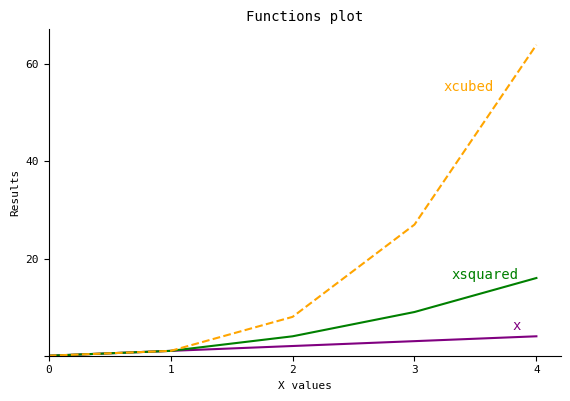

Python code for this plot:
# Weekly Task 08 - Displays a plot of the functions:
# f(x)=x, g(x)=x**2 and h(x)=x**3 in the range [0,4] on one set of axes
# Author: Tanja Juric

import numpy as np
import matplotlib.pyplot as plt
import matplotlib.gridspec as gridspec

# Changed the font for all the elements
# rcParams - stands for runtime configuration to apply to all plot elements
plt.rcParams['font.family'] = 'monospace' 

fig, ax = plt.subplots() #Had to put this to adjust the subplots 

x = np.array(range(0,5)) 
g = x * x
h = x ** 3

# First I did the legend but realized that the labels for each line looked nicer
plt.plot(x, x, color = 'purple')
plt.plot(x, g, color = 'green')
plt.plot(x, h, color = 'orange', linestyle = 'dashed', linewidth = 1.5)

#plt.plot(x, x, label = "x", color = "purple")
#plt.plot(x, g, label = "xsquared", color = "green")
#plt.plot(x, h, label ="xcubed", color = "orange", linestyle = "dashed", linewidth = 1.5)

plt.xlabel('X values', fontsize=8)
plt.ylabel('Results', fontsize=8)
plt.title('Functions plot', fontsize=10)
#plt.legend()

# Wanted to remove the right and top spine
ax.spines['right'].set_visible(False)    
ax.spines['top'].set_visible(False)
ax.text(x=3.24, y=54.6, s='xcubed', color='orange')
ax.text(x=3.3, y=15.8, s='xsquared', color='green')
ax.text(x=3.8, y=5.2, s='x', color='purple')

plt.subplots_adjust(left=0.1, bottom=0.2, right=None, top=None, wspace=None, hspace=None)

# Tried to change the ticks but then the x and y values were not displaying on coordinate formatter
# So, I added ax.format_coord()
ax.set_xticks([0, 1, 2, 3, 4])
ax.set_xticklabels(['0', '1', '2', '3', '4'], fontsize=8)
ax.set_yticks([0, 20, 40, 60])
ax.set_yticklabels(['', '20', '40', '60']) #Nicer to have only one 0 displayed and less stuff in general
ax.format_coord = lambda x, y: 'x={:g}, y={:g}'.format(x, y)

plt.xticks(fontsize=8)
plt.yticks(fontsize=8)

# To move 0 to the bottom of the axes
plt.xlim(xmin=0.0)
plt.ylim(ymin=0.0)

plt.show()

# Officially fell into a rabbit hole with this task



